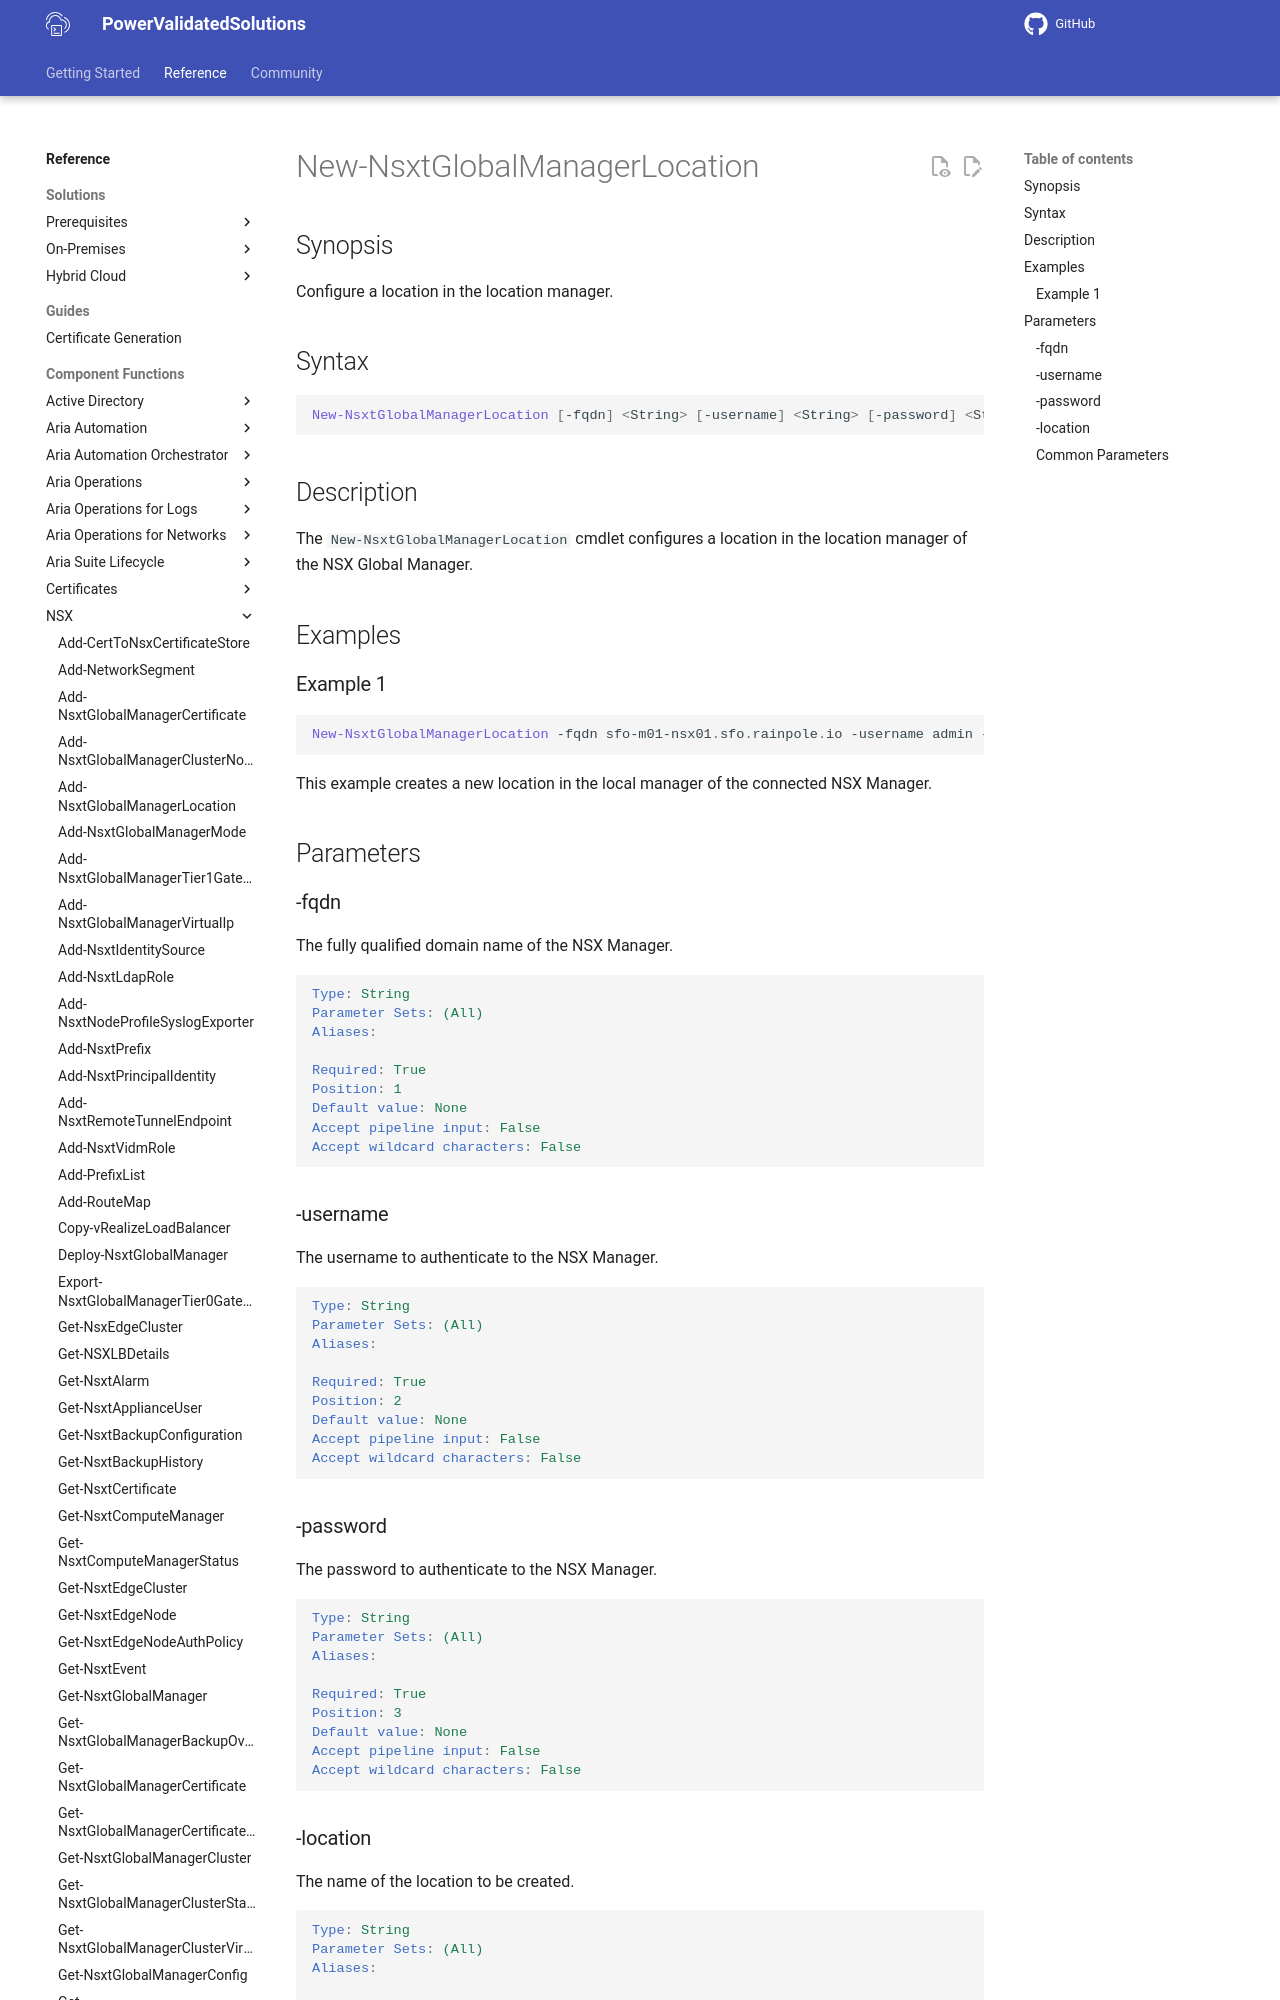

repository: vmware/power-validated-solutions-for-cloud-foundation · page: documentation/functions/nsx/New-NsxtGlobalManagerLocation/index.html · generator: mkdocs

# New-NsxtGlobalManagerLocation

## Synopsis

Configure a location in the location manager.

## Syntax

```powershell
New-NsxtGlobalManagerLocation [-fqdn] <String> [-username] <String> [-password] <String> [-location] <String> [<CommonParameters>]
```

## Description

The `New-NsxtGlobalManagerLocation` cmdlet configures a location in the location manager of the NSX Global Manager.

## Examples
